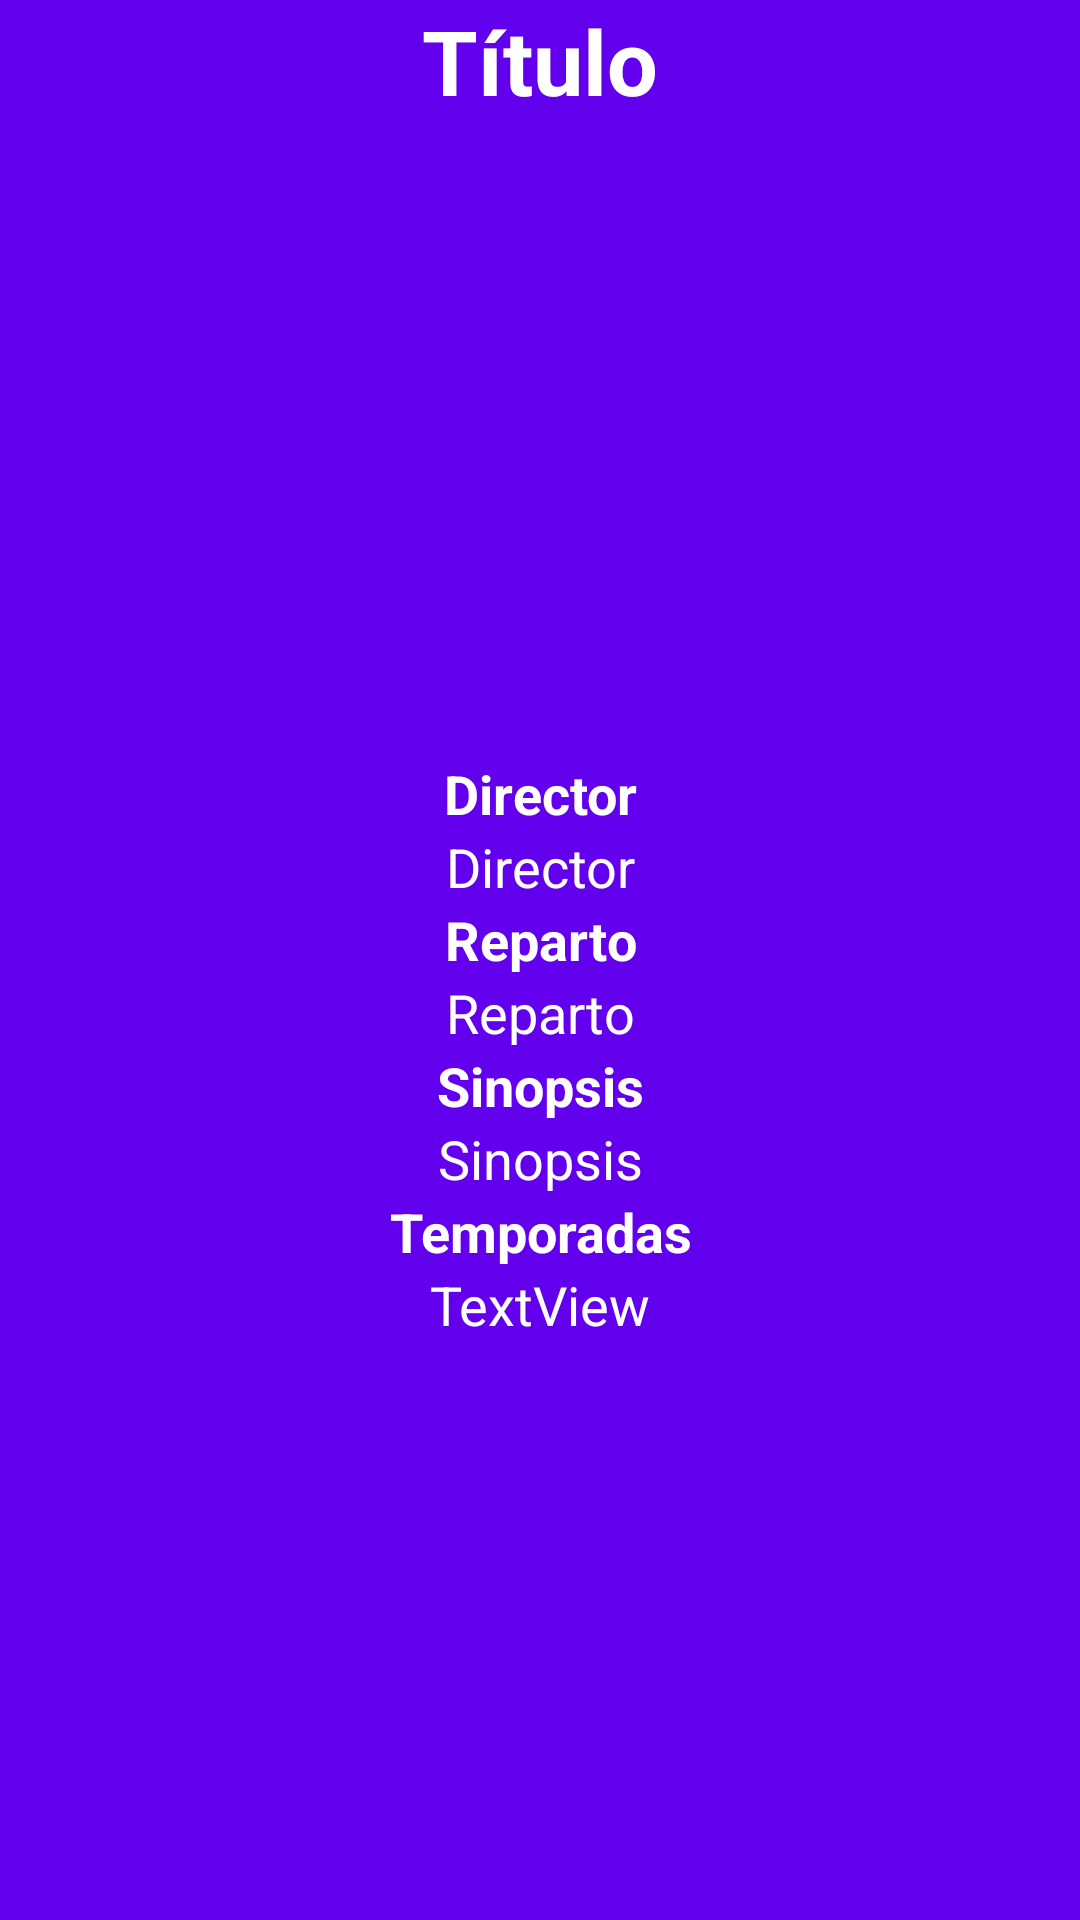

This screen was rendered from an Android layout file. Write that file and the resources it references.
<!-- AndroidManifest.xml: application theme Theme.FilmingApp -->
<!-- res/layout/activity_series_detalles.xml -->
<?xml version="1.0" encoding="utf-8"?>
<LinearLayout xmlns:android="http://schemas.android.com/apk/res/android"
    xmlns:app="http://schemas.android.com/apk/res-auto"
    xmlns:tools="http://schemas.android.com/tools"
    android:orientation="vertical"
    android:layout_width="match_parent"
    android:layout_height="match_parent"
    android:background="@color/purple_500"
    tools:context=".SeriesDetalles">

    <TextView
        android:id="@+id/txtTituloSerie"
        android:layout_width="match_parent"
        android:layout_height="wrap_content"
        android:gravity="center"
        android:text="Título"
        android:textColor="@color/white"
        android:textSize="30sp"
        android:textStyle="bold"></TextView>
    <androidx.constraintlayout.widget.ConstraintLayout
        android:layout_width="match_parent"
        android:layout_height="wrap_content"
        tools:ignore="MissingConstraints">
        <ImageView
            android:id="@+id/imgSerieDetalle"
            android:layout_width="200dp"
            android:layout_height="212dp"
            android:layout_gravity="center"
            android:paddingTop="10dp"
            android:src="@mipmap/ic_launcher_round"></ImageView>


        <ImageView
            android:id="@+id/imgEstrellaSerie"
            android:layout_width="187dp"
            android:layout_height="127dp"
            app:layout_constraintBottom_toBottomOf="parent"
            app:layout_constraintEnd_toEndOf="parent"
            app:layout_constraintStart_toEndOf="@+id/imgSerieDetalle"
            app:layout_constraintTop_toTopOf="parent"
            tools:srcCompat="@drawable/estrella_5" />
    </androidx.constraintlayout.widget.ConstraintLayout>
    <TextView
        android:id="@+id/textView2"
        android:layout_width="match_parent"
        android:layout_height="wrap_content"
        android:gravity="center"
        android:text="@string/director"
        android:textColor="@color/white"
        android:textSize="18sp"
        android:textStyle="bold" />

    <TextView
        android:id="@+id/txtDirectorSeries"
        android:layout_width="match_parent"
        android:layout_height="wrap_content"
        android:gravity="center"
        android:text="@string/director"
        android:textColor="@color/white"
        android:textSize="18sp" />

    <TextView
        android:id="@+id/textView3"
        android:layout_width="match_parent"
        android:layout_height="wrap_content"
        android:gravity="center"
        android:text="@string/reparto"
        android:textColor="@color/white"
        android:textSize="18sp"
        android:textStyle="bold" />

    <TextView
        android:id="@+id/txtRepartoSeries"
        android:layout_width="match_parent"
        android:layout_height="wrap_content"
        android:gravity="center"
        android:text="@string/reparto"
        android:textColor="@color/white"
        android:textSize="18sp" />

    <TextView
        android:id="@+id/textView4"
        android:layout_width="match_parent"
        android:layout_height="wrap_content"
        android:gravity="center"
        android:text="@string/sinopsis"
        android:textColor="@color/white"
        android:textSize="18sp"
        android:textStyle="bold" />

    <TextView
        android:id="@+id/txtSinopsisSeries"
        android:layout_width="match_parent"
        android:layout_height="wrap_content"
        android:gravity="center"
        android:text="@string/sinopsis"
        android:textAlignment="center"
        android:textColor="@color/white"
        android:textSize="18sp" />

    <TextView
        android:id="@+id/textView7"
        android:layout_width="match_parent"
        android:layout_height="wrap_content"
        android:gravity="center"
        android:text="@string/temporadas"
        android:textColor="@color/white"
        android:textSize="18sp"
        android:textStyle="bold" />

    <TextView
        android:id="@+id/txtTemporadaSeries"
        android:layout_width="match_parent"
        android:layout_height="wrap_content"
        android:gravity="center"
        android:text="TextView"
        android:textColor="@color/white"
        android:textSize="18sp" />




</LinearLayout>
<!-- resources referenced by this layout -->
<resources>
  <color name="purple_500">#FF6200EE</color>
  <color name="white">#FFFFFFFF</color>
  <!-- drawable estrella_5: png bitmap (drawable-v24, 10409 bytes) -->
  <string name="director">Director</string>
  <string name="reparto">Reparto</string>
  <string name="sinopsis">Sinopsis</string>
  <string name="temporadas">Temporadas</string>
  <style name="Theme.FilmingApp" parent="Theme.MaterialComponents.DayNight.DarkActionBar">
          
          <item name="colorPrimary">@color/purple_500</item>
          <item name="colorPrimaryVariant">@color/purple_700</item>
          <item name="colorOnPrimary">@color/white</item>
          
          <item name="colorSecondary">@color/teal_200</item>
          <item name="colorSecondaryVariant">@color/teal_700</item>
          <item name="colorOnSecondary">@color/black</item>
          
          <item name="android:statusBarColor" tools:targetApi="l">?attr/colorPrimaryVariant</item>
          
      </style>
  <color name="purple_700">#FF3700B3</color>
  <color name="teal_200">#FF03DAC5</color>
  <color name="teal_700">#FF018786</color>
  <color name="black">#FF000000</color>
</resources>
